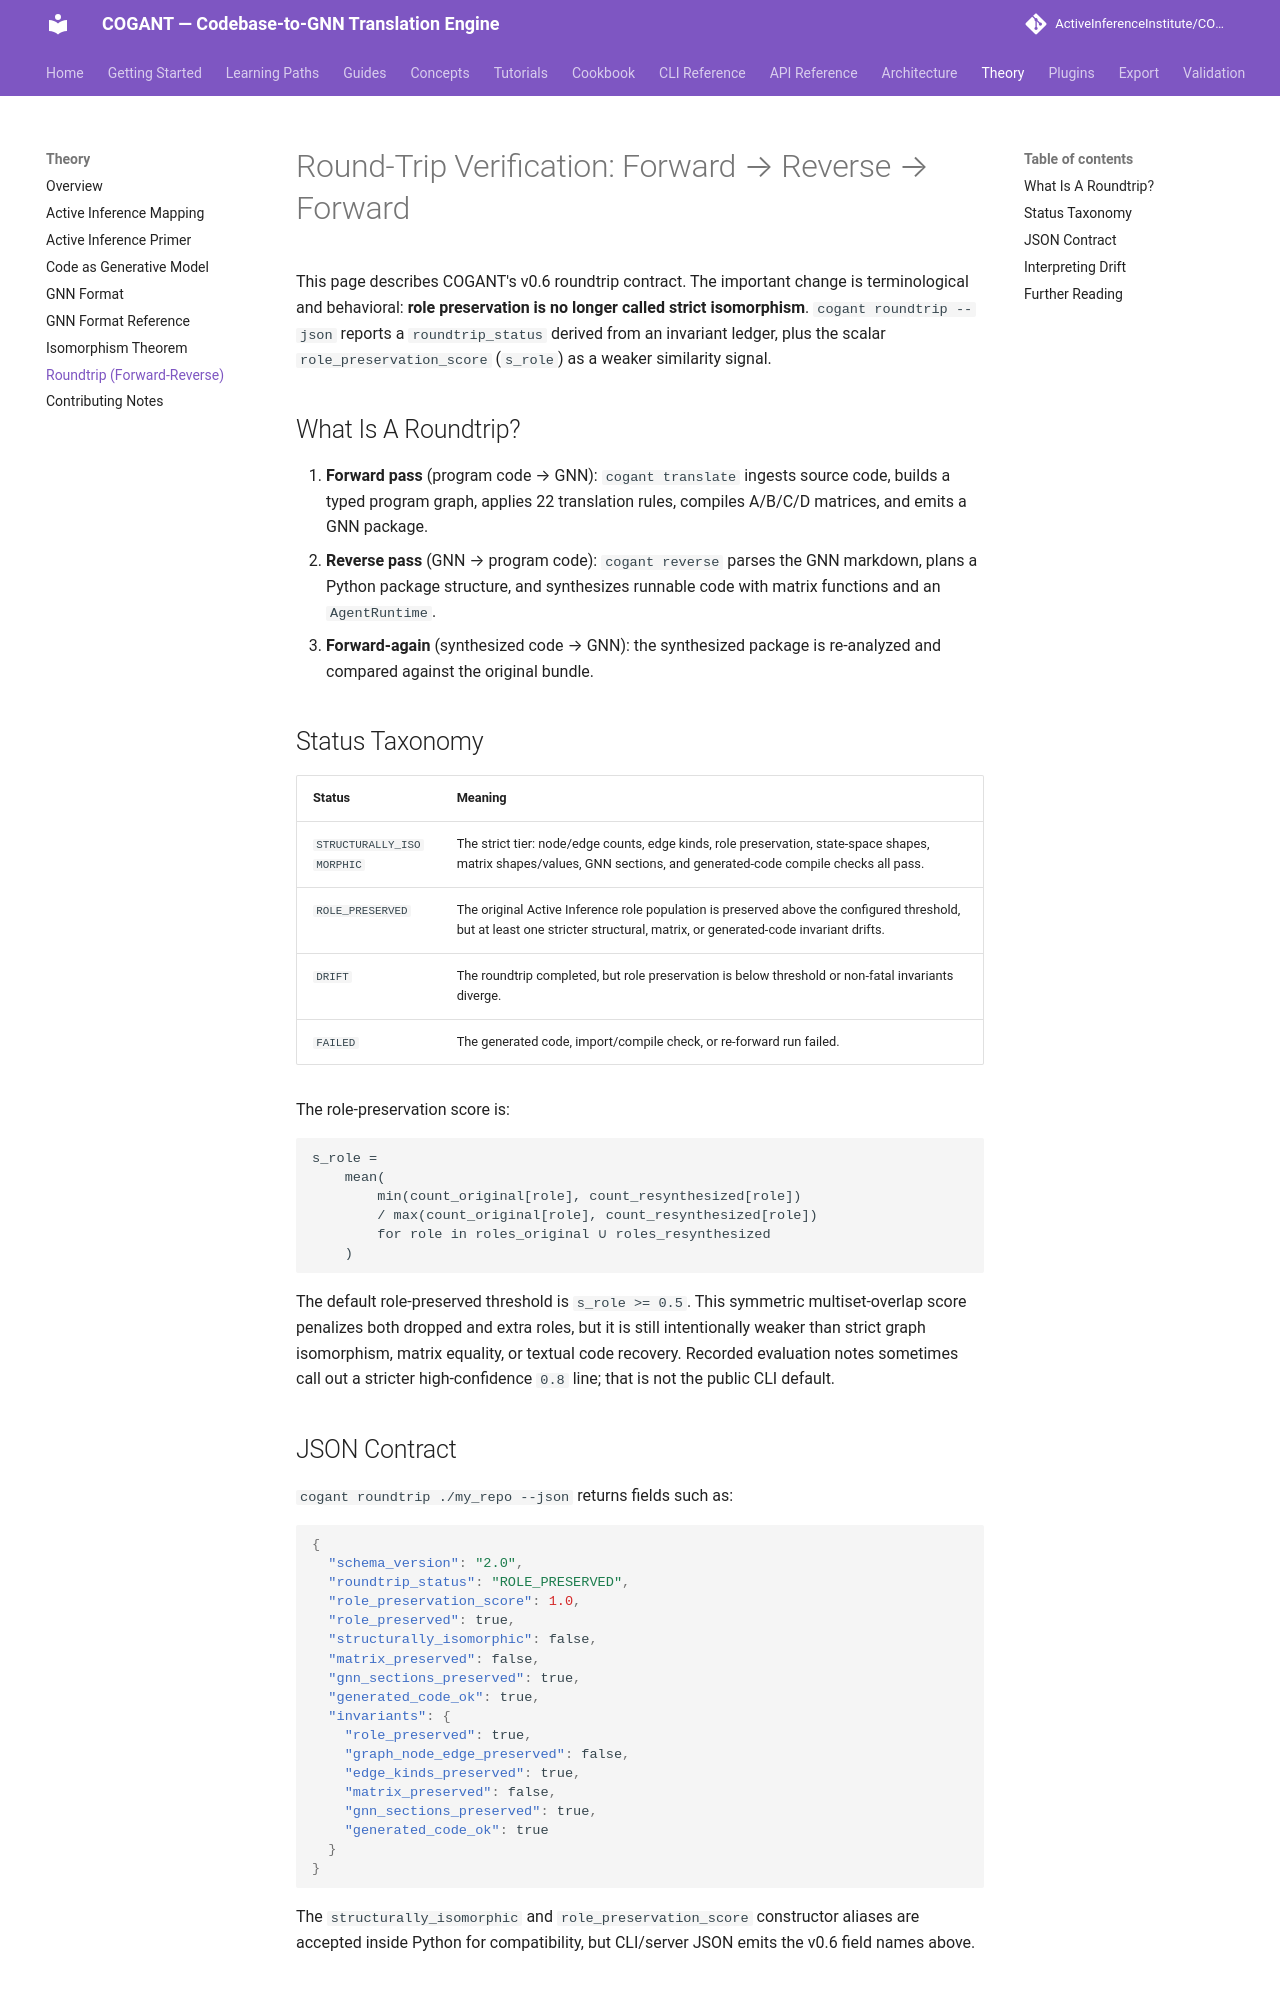

repository: ActiveInferenceInstitute/COGANT · page: theory/roundtrip/index.html · generator: mkdocs

# Round-Trip Verification: Forward → Reverse → Forward

This page describes COGANT's v0.6 roundtrip contract. The important change is
terminological and behavioral: **role preservation is no longer called strict
isomorphism**. `cogant roundtrip --json` reports a `roundtrip_status` derived
from an invariant ledger, plus the scalar `role_preservation_score` (`s_role`)
as a weaker similarity signal.

## What Is A Roundtrip?

1. **Forward pass** (program code → GNN): `cogant translate` ingests source
   code, builds a typed program graph, applies 22 translation rules, compiles
   A/B/C/D matrices, and emits a GNN package.
2. **Reverse pass** (GNN → program code): `cogant reverse` parses the GNN
   markdown, plans a Python package structure, and synthesizes runnable code
   with matrix functions and an `AgentRuntime`.
3. **Forward-again** (synthesized code → GNN): the synthesized package is
   re-analyzed and compared against the original bundle.

## Status Taxonomy

| Status | Meaning |
| --- | --- |
| `STRUCTURALLY_ISOMORPHIC` | The strict tier: node/edge counts, edge kinds, role preservation, state-space shapes, matrix shapes/values, GNN sections, and generated-code compile checks all pass. |
| `ROLE_PRESERVED` | The original Active Inference role population is preserved above the configured threshold, but at least one stricter structural, matrix, or generated-code invariant drifts. |
| `DRIFT` | The roundtrip completed, but role preservation is below threshold or non-fatal invariants diverge. |
| `FAILED` | The generated code, import/compile check, or re-forward run failed. |

The role-preservation score is:

```text
s_role =
    mean(
        min(count_original[role], count_resynthesized[role])
        / max(count_original[role], count_resynthesized[role])
        for role in roles_original ∪ roles_resynthesized
    )
```

The default role-preserved threshold is `s_role >= 0.5`. This symmetric
multiset-overlap score penalizes both dropped and extra roles, but it is still
intentionally weaker than strict graph isomorphism, matrix equality, or textual
code recovery. Recorded evaluation notes sometimes call out a stricter
high-confidence `0.8` line; that is not the public CLI default.

## JSON Contract

`cogant roundtrip ./my_repo --json` returns fields such as:

```json
{
  "schema_version": "2.0",
  "roundtrip_status": "ROLE_PRESERVED",
  "role_preservation_score": 1.0,
  "role_preserved": true,
  "structurally_isomorphic": false,
  "matrix_preserved": false,
  "gnn_sections_preserved": true,
  "generated_code_ok": true,
  "invariants": {
    "role_preserved": true,
    "graph_node_edge_preserved": false,
    "edge_kinds_preserved": true,
    "matrix_preserved": false,
    "gnn_sections_preserved": true,
    "generated_code_ok": true
  }
}
```

The `structurally_isomorphic` and `role_preservation_score` constructor aliases are accepted
inside Python for compatibility, but CLI/server JSON emits the v0.6 field
names above.
